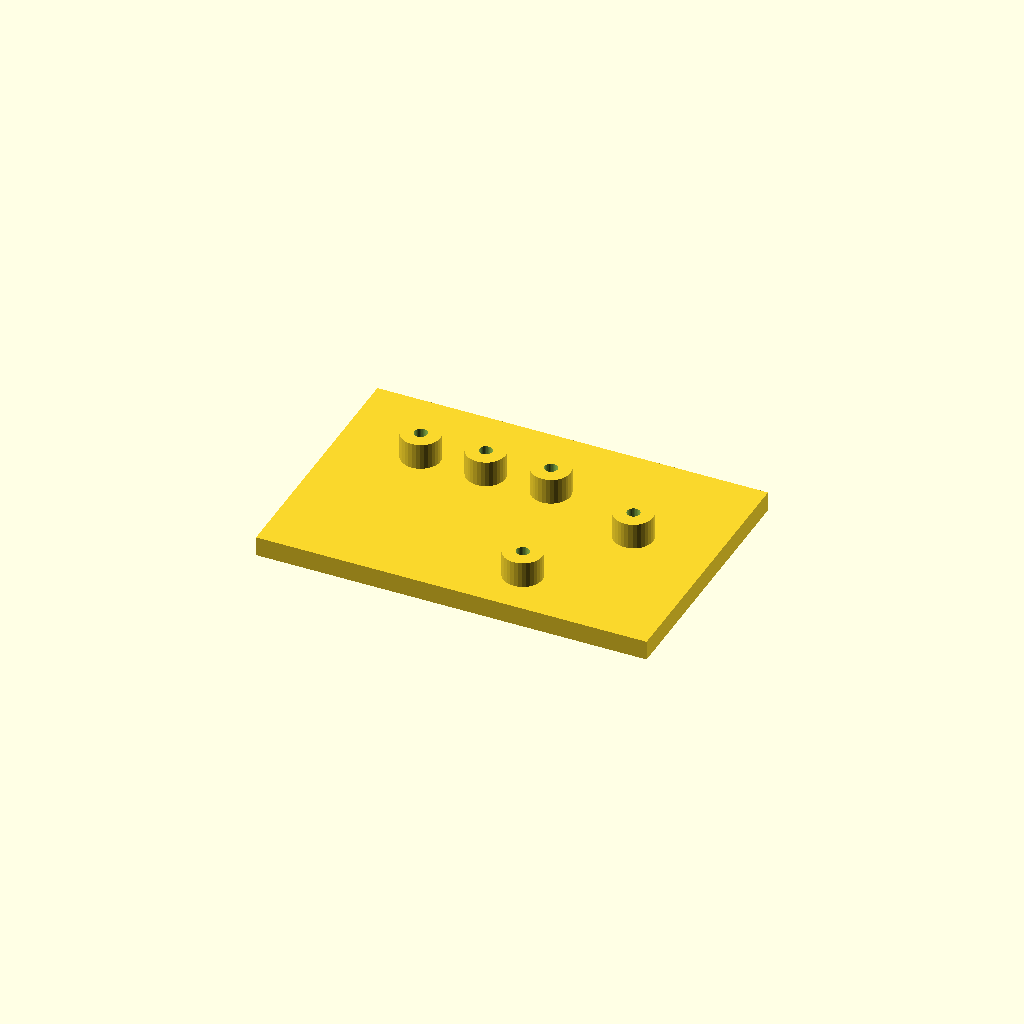
Cell 1: rendered with the file's own defaults.
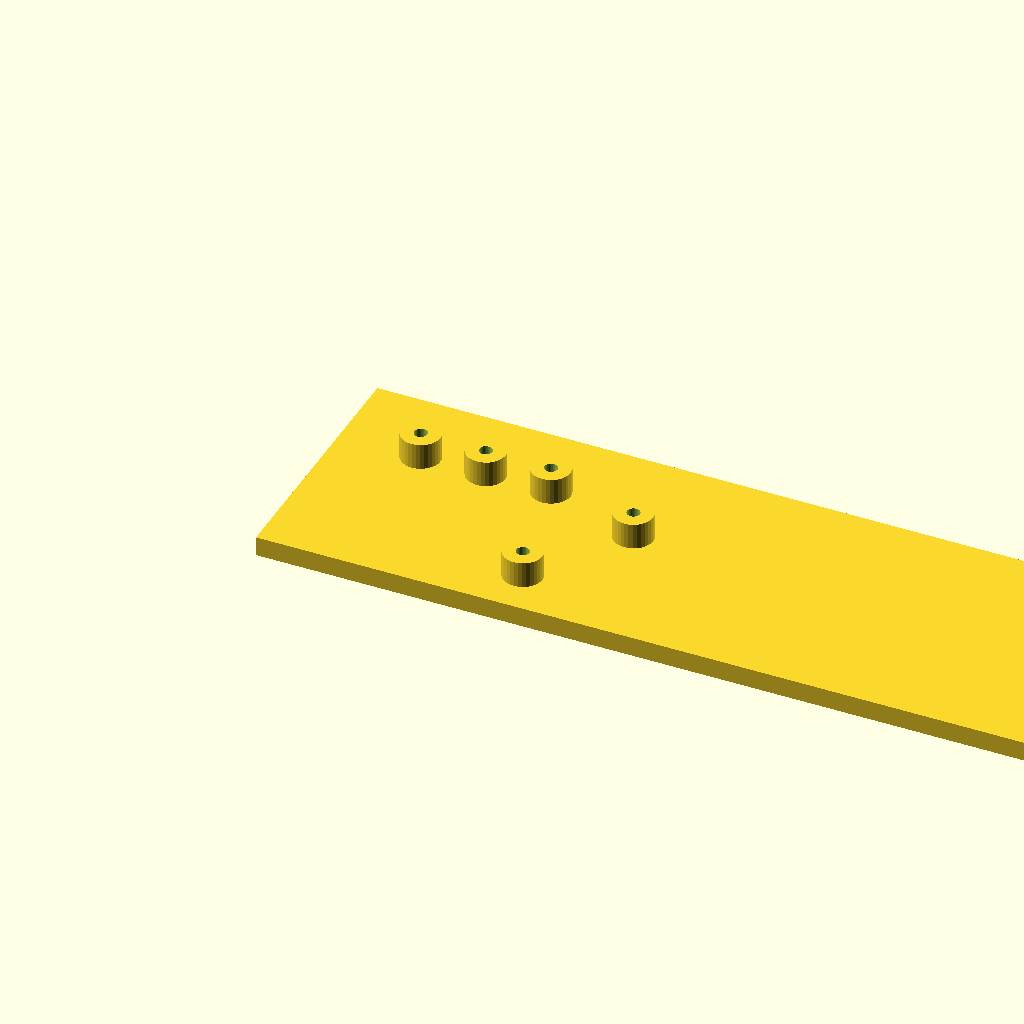
Cell 2: plate_l = 240 (everything else at default).
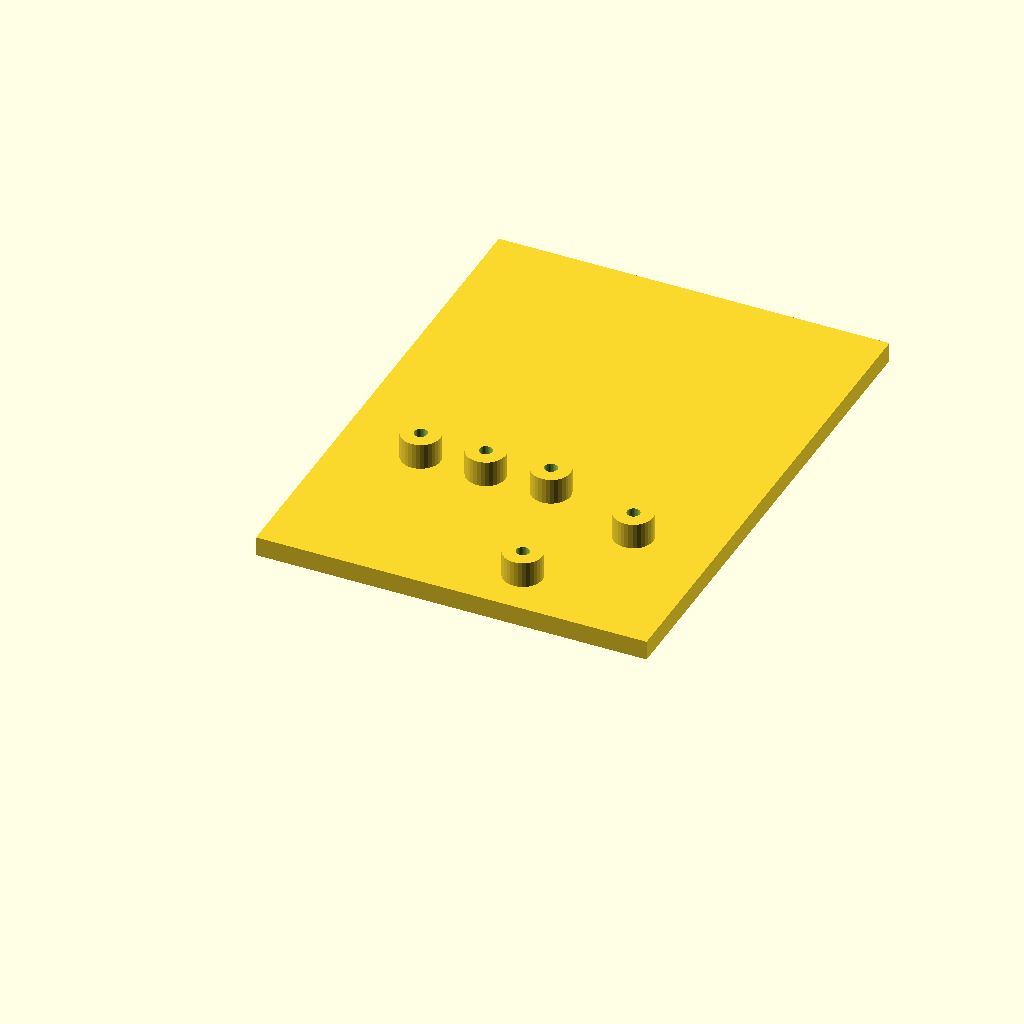
Cell 3 — plate_w set to 160, the other parameters unchanged.
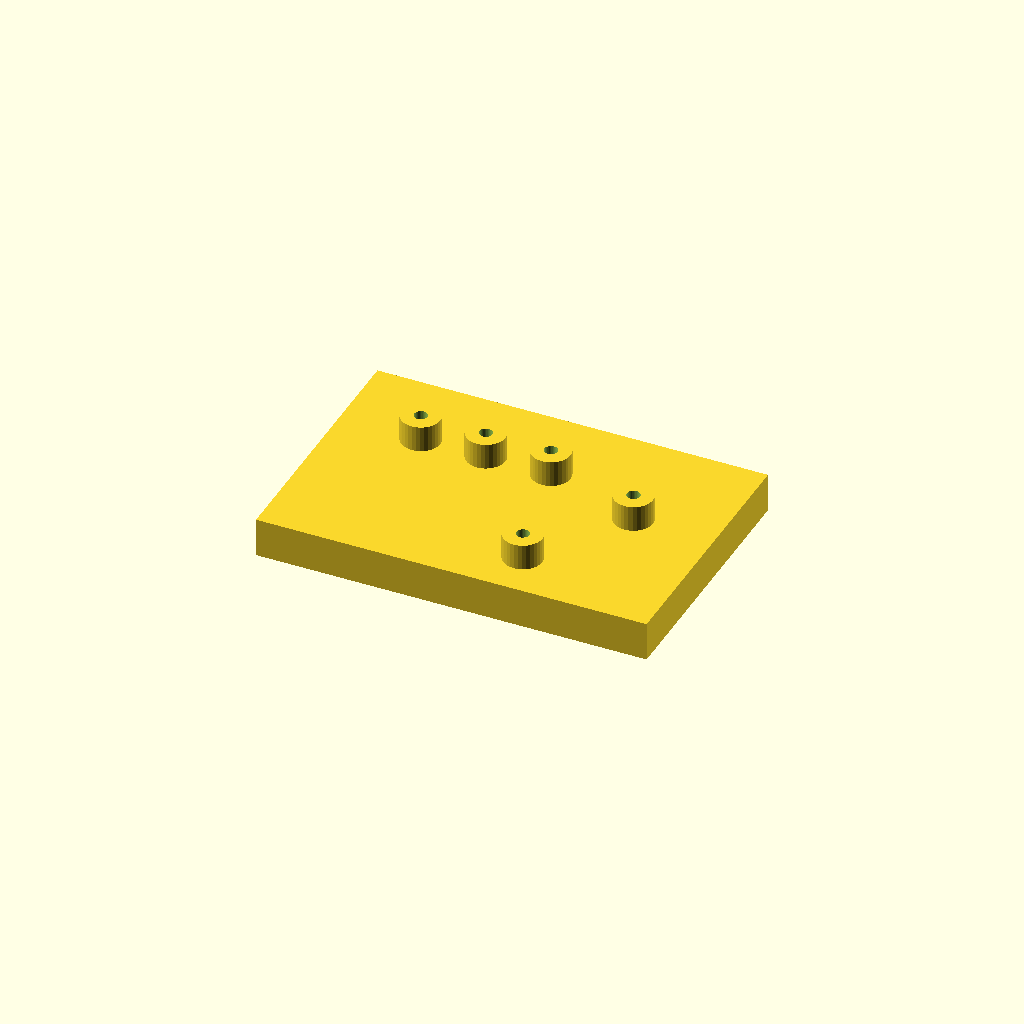
Cell 4 — plate_t set to 12, the other parameters unchanged.
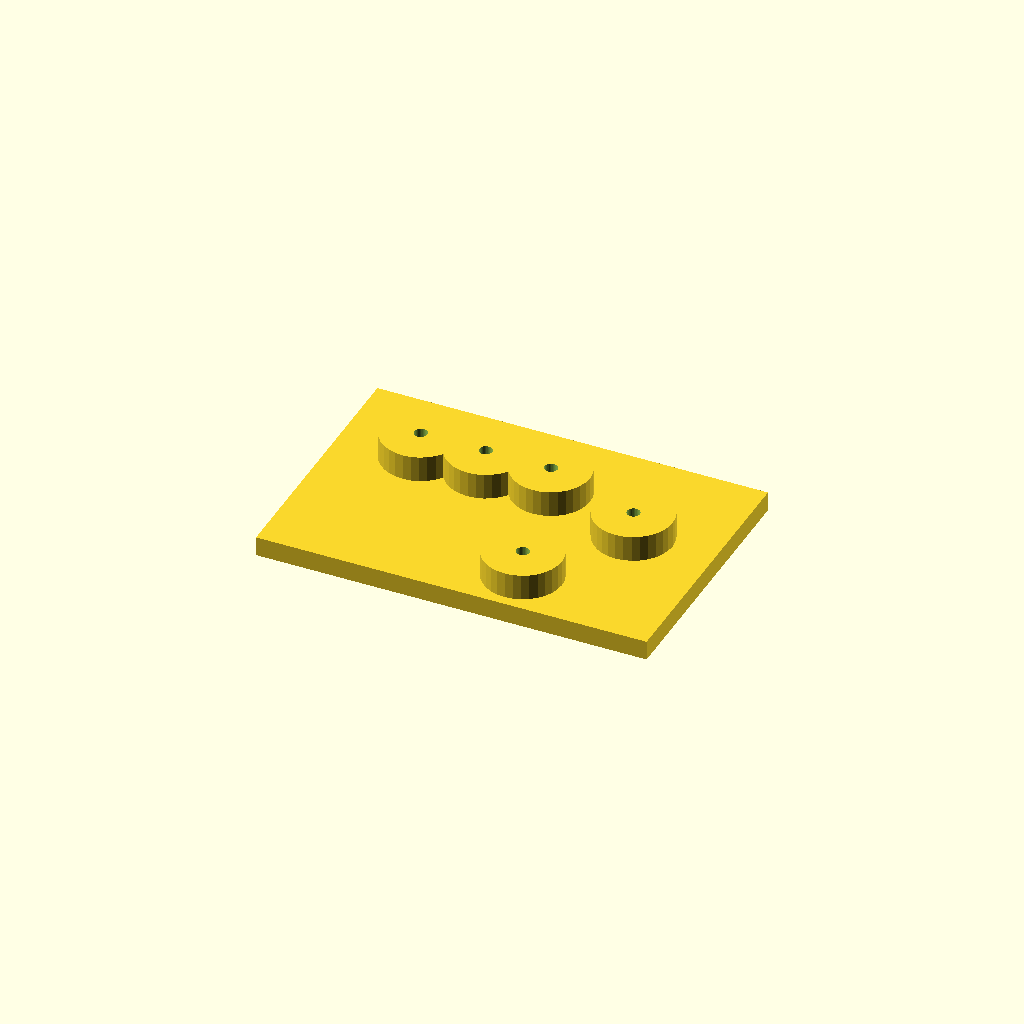
Cell 5 — boss_d set to 24, the other parameters unchanged.
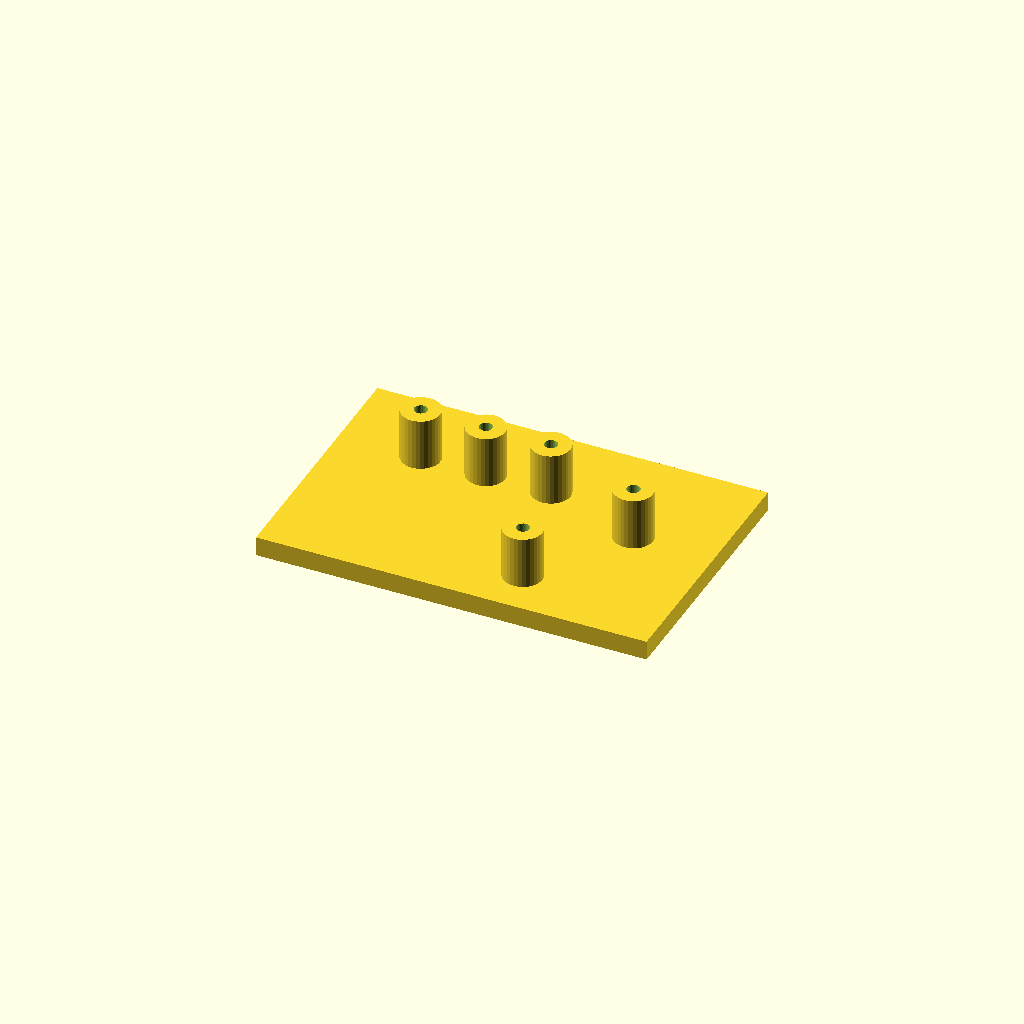
Cell 6: the same model with boss_h = 16.
All cells are drawn from one camera (rotation 55°, 0°, 25°, orthographic, colour scheme Cornfield), so only the parameter changes between them.
Source of the model, optional_data/data/scale1/hardlayouts/part_0159.scad:
$fn = 32;

// ----------------------------------------------------------------------
// Boss field: plate with bosses at given coordinates
// ----------------------------------------------------------------------

// --- parameters (mm) ---
plate_l = 120;            // plate length, X
plate_w = 80;             // plate width, Y
plate_t = 6;              // plate thickness, Z
boss_d = 12;              // boss diameter
boss_h = 8;               // boss height above the plate
bore_d = 4;               // boss bore
fit_tol = 0.1;            // tolerance for press fits, mm
free_tol = 0.3;           // tolerance for clearance fits, mm

total_h = plate_t + boss_h;  // overall height

difference() {
  union() {
    cube([plate_l, plate_w, plate_t]);
    translate([25, 55, plate_t]) cylinder(h = boss_h, d = boss_d);
    translate([45, 55, plate_t]) cylinder(h = boss_h, d = boss_d);
    translate([65, 55, plate_t]) cylinder(h = boss_h, d = boss_d);
    translate([75, 15, plate_t]) cylinder(h = boss_h, d = boss_d);
    translate([95, 45, plate_t]) cylinder(h = boss_h, d = boss_d);
  }
  translate([25, 55, -1]) cylinder(h = total_h + 2, d = bore_d);
  translate([45, 55, -1]) cylinder(h = total_h + 2, d = bore_d);
  translate([65, 55, -1]) cylinder(h = total_h + 2, d = bore_d);
  translate([75, 15, -1]) cylinder(h = total_h + 2, d = bore_d);
  translate([95, 45, -1]) cylinder(h = total_h + 2, d = bore_d);
}
Customizer parameters (derived from the source; name, type, default, range or options):
plate_l: number, default 120
plate_w: number, default 80
plate_t: number, default 6
boss_d: number, default 12
boss_h: number, default 8
bore_d: number, default 4
fit_tol: number, default 0.1
free_tol: number, default 0.3
